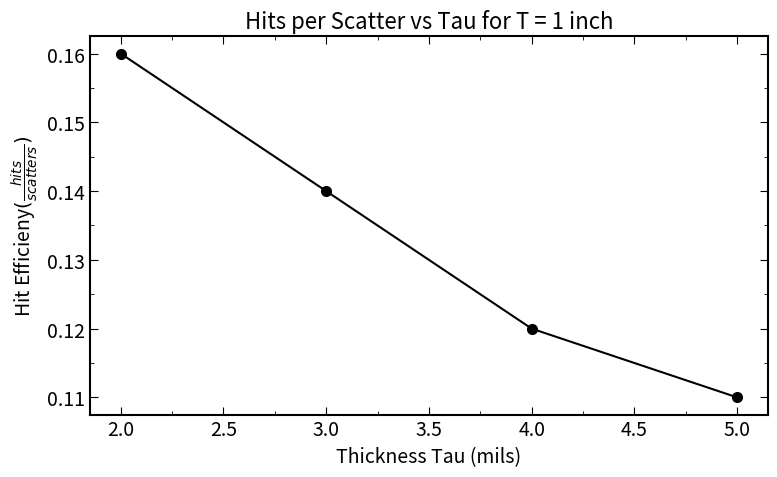

The script that saved this image: (Note: this script raises an exception after producing the figure.)
import matplotlib.pyplot as plt
from matplotlib.ticker import AutoMinorLocator

# Example lists (replace with your actual data)
thickness_mm = [2, 3, 4, 5]
efficiency   = [0.16, 0.14, 0.12, 0.11]

hit_first_scatter_eff = [0.058, 0.054, 0.049, 0.045]
hit_second_scatter_eff = [0.038, 0.034, 0.030, 0.027]
hit_third_scatter_eff = [0.023, 0.019, 0.016, 0.014]

# APS-like styling
plt.rcParams.update({
    "figure.figsize": (8, 5),
    "axes.linewidth": 1.5,
    "font.size": 14,
    "axes.titlesize": 16,
    "axes.labelsize": 16,
    "xtick.direction": "in",
    "ytick.direction": "in",
    "xtick.top": True,
    "ytick.right": True,
    "xtick.major.size": 6,
    "xtick.minor.size": 3,
    "ytick.major.size": 6,
    "ytick.minor.size": 3,
})

fig, ax = plt.subplots()

# Point plot
ax.plot(thickness_mm, efficiency, "o-", color="black", markersize=7, linewidth=1.5)

# Labels
ax.set_xlabel(r"Thickness Tau (mils)", fontsize = 14)
ax.set_ylabel(r"Hit Efficieny$(\frac{hits}{scatters})$", fontsize = 14)
ax.set_title("Hits per Scatter vs Tau for T = 1 inch")

# Minor ticks
ax.xaxis.set_minor_locator(AutoMinorLocator(2))
ax.yaxis.set_minor_locator(AutoMinorLocator(2))

plt.tight_layout()
plt.savefig("plots/efficiency_vs_thickness.png", dpi=300)
plt.show()
